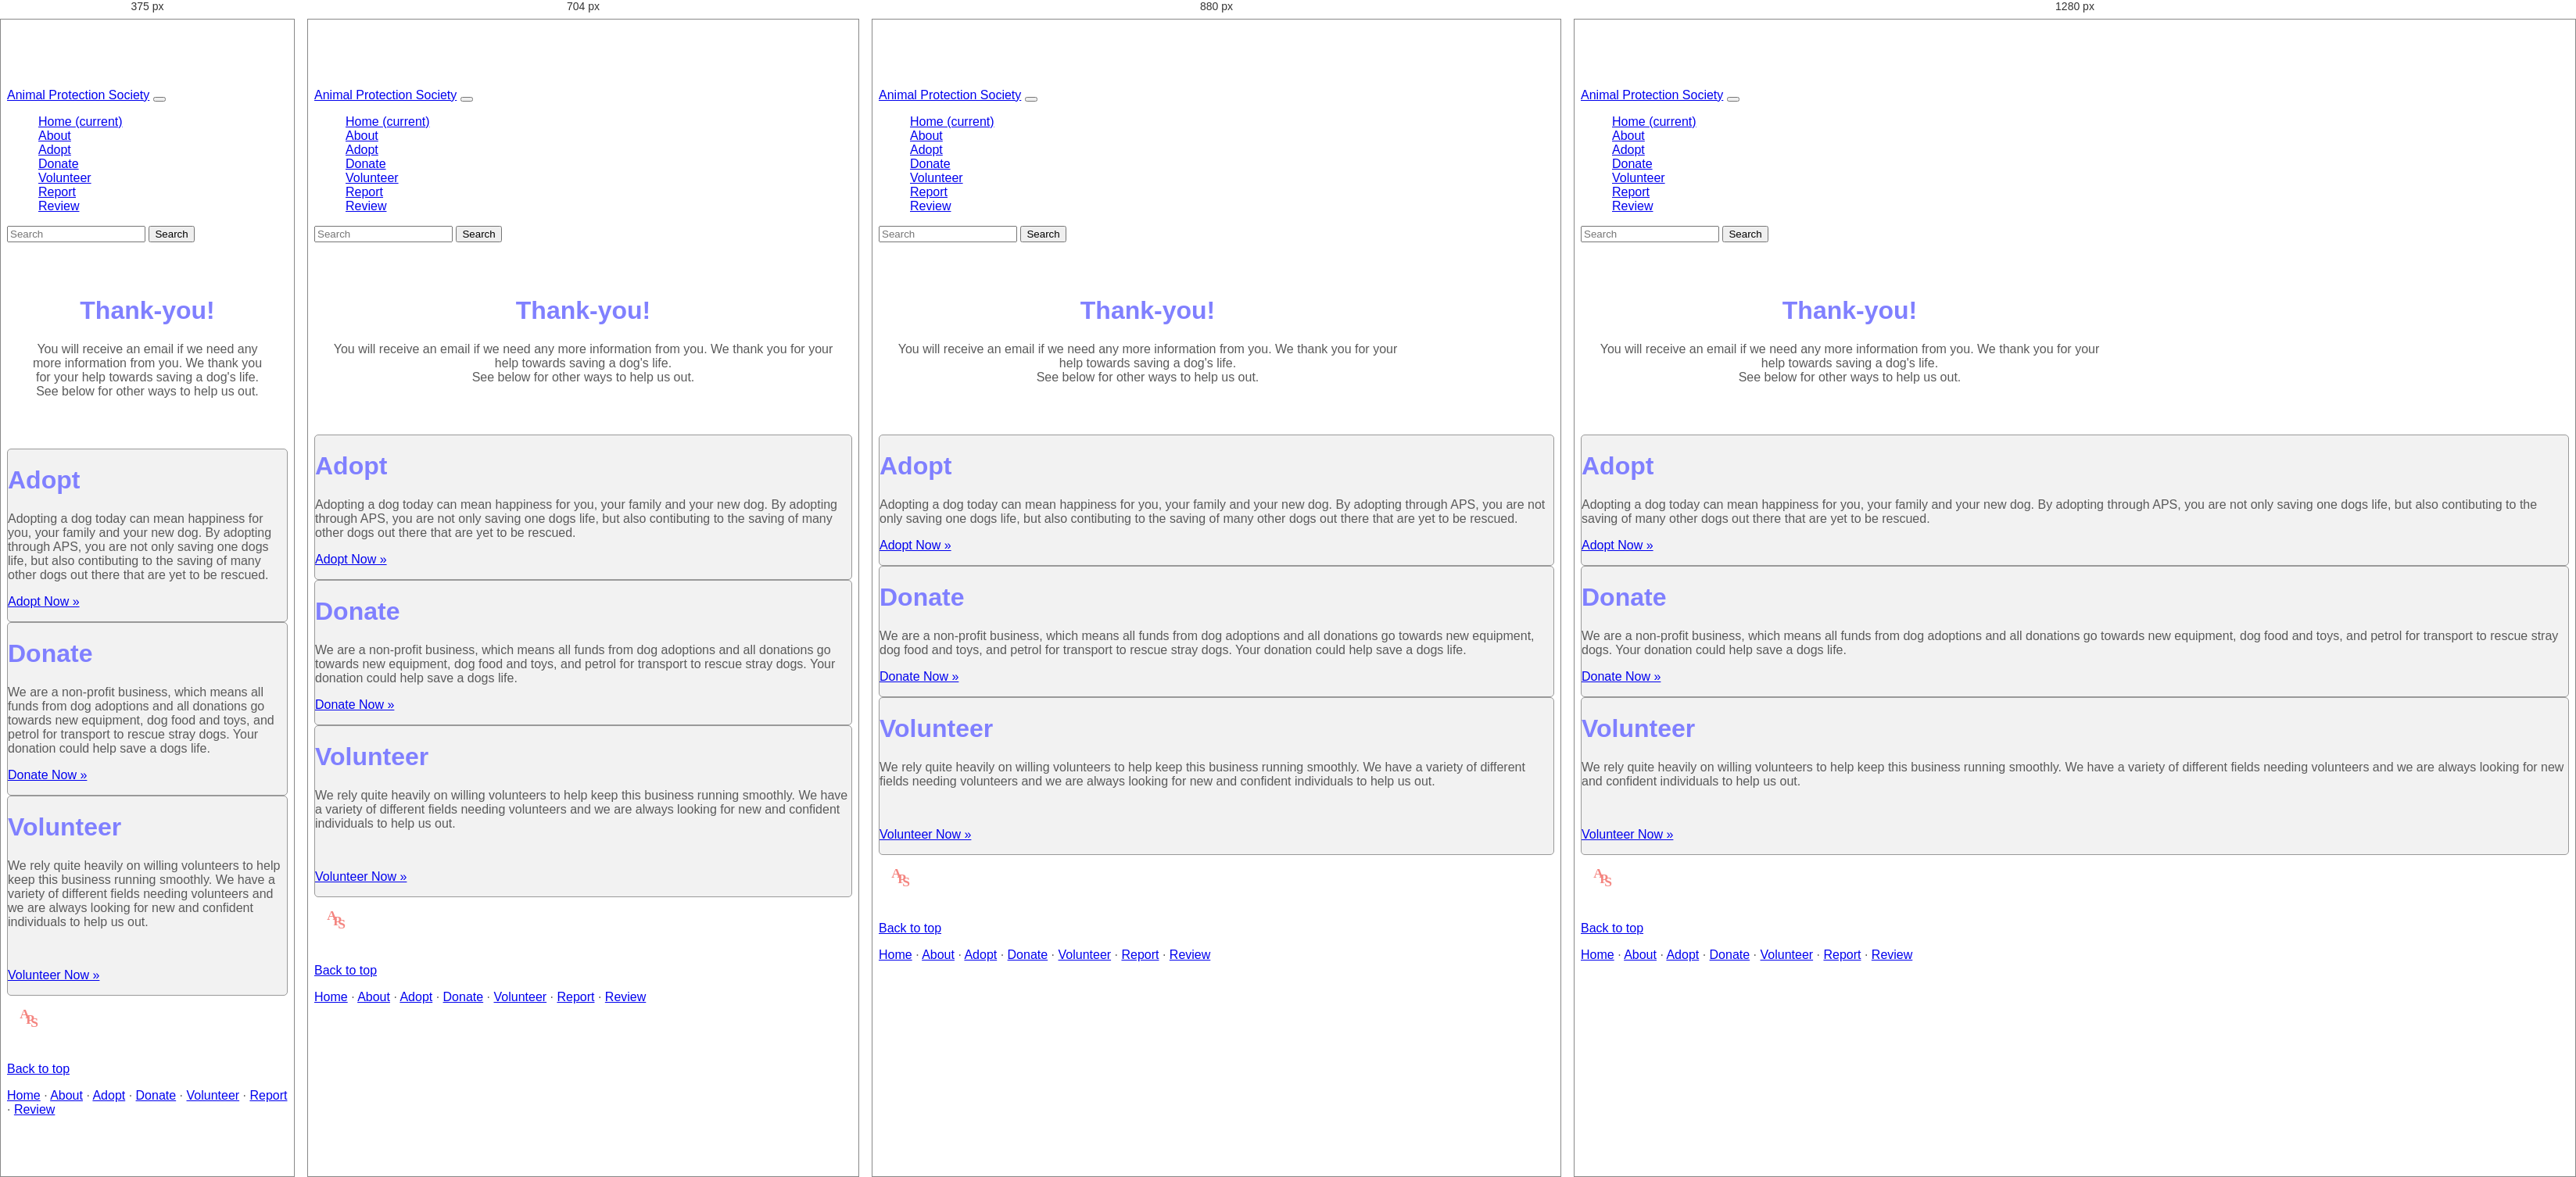
Rendered at 375 px, 704 px, 880 px and 1280 px, left to right.

<!-- file: report-help.html -->
<!doctype html>
<html lang="en">
  <head>
    <!-- Required meta tags -->
    <meta charset="utf-8">
    <meta name="viewport" content="width=device-width, initial-scale=1, shrink-to-fit=no">

    <!-- Bootstrap CSS -->
    <link rel="stylesheet" href="https://stackpath.bootstrapcdn.com/bootstrap/4.4.1/css/bootstrap.min.css" integrity="sha384-Vkoo8x4CGsO3+Hhxv8T/Q5PaXtkKtu6ug5TOeNV6gBiFeWPGFN9MuhOf23Q9Ifjh" crossorigin="anonymous">
      
    <!-- Favicons -->
    <link rel="apple-touch-icon" href="/docs/4.4/assets/img/favicons/apple-touch-icon.png" sizes="180x180">
    <link rel="icon" href="/docs/4.4/assets/img/favicons/favicon-32x32.png" sizes="32x32" type="image/png">
    <link rel="icon" href="/docs/4.4/assets/img/favicons/favicon-16x16.png" sizes="16x16" type="image/png">
    <link rel="manifest" href="/docs/4.4/assets/img/favicons/manifest.json">
    <link rel="mask-icon" href="/docs/4.4/assets/img/favicons/safari-pinned-tab.svg" color="#563d7c">
    <link rel="icon" href="/docs/4.4/assets/img/favicons/favicon.ico">
      
    <style>
      .bd-placeholder-img {
        font-size: 1.125rem;
        text-anchor: middle;
        -webkit-user-select: none;
        -moz-user-select: none;
        -ms-user-select: none;
        user-select: none;
      }

      @media (min-width: 768px) {
        .bd-placeholder-img-lg {
          font-size: 3.5rem;
        }
      }
    </style>
      
      <link href="https://fonts.googleapis.com/css2?family=Montserrat:ital,wght@0,100;0,200;0,300;0,400;0,500;0,600;1,100;1,200;1,300;1,400;1,500&family=Overpass:ital,wght@0,100;0,200;0,300;0,400;0,600;0,700;0,800;0,900;1,100;1,200;1,300;1,400;1,600;1,700;1,800;1,900&display=swap" rel="stylesheet">
      
    <!-- Custom styles for this website -->
    <link href="css/carousel.css" rel="stylesheet">
    <link href="css/custom.css" rel="stylesheet">

    <title>Animal Protection Society</title>
  </head>
    
  <body>
      
    <header>
      <nav class="navbar navbar-expand-md navbar-dark fixed-top bg-dark">
        <a class="navbar-brand" href="#">Animal Protection Society</a>
        <button class="navbar-toggler" type="button" data-toggle="collapse" data-target="#navbarCollapse" aria-controls="navbarCollapse" aria-expanded="false" aria-label="Toggle navigation">
          <span class="navbar-toggler-icon"></span>
        </button>
        <div class="collapse navbar-collapse" id="navbarCollapse">
          <ul class="navbar-nav mr-auto">
            <li class="nav-item active">
              <a class="nav-link" href="index.html">Home <span class="sr-only">(current)</span></a>
            </li>
            <li class="nav-item">
              <a class="nav-link" href="about.html">About</a>
            </li>
            <li class="nav-item">
              <a class="nav-link" href="adopt.html">Adopt</a>
            </li>
            <li class="nav-item">
              <a class="nav-link" href="donate.html">Donate</a>
            </li>
            <li class="nav-item">
              <a class="nav-link" href="volunteer.html">Volunteer</a>
            </li>
            <li class="nav-item">
              <a class="nav-link" href="report.html">Report</a>
            </li>
            <li class="nav-item">
              <a class="nav-link" href="review.html">Review</a>
            </li>
          </ul>
          <form class="form-inline mt-2 mt-md-0">
            <input class="form-control mr-sm-2" type="text" placeholder="Search" aria-label="Search">
            <button class="btn btn-outline-light my-2 my-sm-0" type="submit">Search</button>
          </form>
        </div>
      </nav>
    </header>
         
    <main role="main">
        
        <div class="starter-template container lead-narrow">
        <h1>Thank-you!</h1>
        <p class="lead">You will receive an email if we need any more information from you. We thank you for your help towards saving a dog's life. <br> See below for other ways to help us out.</p>
        </div>
        
       <div class="container">
  <div class="card-deck mb-3 text-center">
    <div class="card mb-4 shadow-sm">
      <div class="card-body">
        <h1 class="card-title pricing-card-title">Adopt</h1>
        <p>Adopting a dog today can mean happiness for you, your family and your new dog. By adopting through APS, you are not only saving one dogs life, but also contibuting to the saving of many other dogs out there that are yet to be rescued.</p>
        <p><a class="btn btn-secondary" href="adopt.html" role="button">Adopt Now &raquo;</a></p>
      </div>
    </div>
    <div class="card mb-4 shadow-sm">
      <div class="card-body">
        <h1 class="card-title pricing-card-title">Donate</h1>
        <p>We are a non-profit business, which means all funds from dog adoptions and all donations go towards new equipment, dog food and toys, and petrol for transport to rescue stray dogs. Your donation could help save a dogs life.</p>
         <p><a class="btn btn-secondary" href="donate.html" role="button">Donate Now &raquo;</a></p>
      </div>
    </div>
    <div class="card mb-4 shadow-sm">
      <div class="card-body">
        <h1 class="card-title pricing-card-title">Volunteer</h1>
        <p>We rely quite heavily on willing volunteers to help keep this business running smoothly. We have a variety of different fields needing volunteers and we are always looking for new and confident individuals to help us out.</p><br>
        <p><a class="btn btn-secondary" href="volunteer.html" role="button">Volunteer Now &raquo;</a></p>
      </div>
    </div>
  </div>
    </div>

      <!-- FOOTER -->
      <footer class="container">
         <img src="Images/logo3.svg" height="35px" width="35px">
        <p class="float-right"><a href="#">Back to top</a></p>
        <p> <a href="index.html">Home</a> &middot; <a href="about.html">About</a> &middot; <a href="adopt.html">Adopt</a> &middot; <a href="donate.html">Donate</a> &middot; <a href="volunteer.html">Volunteer</a> &middot; <a href="report.html">Report</a> &middot; <a href="review.html">Review</a></p>
      </footer>
    </main>

    <!-- Optional JavaScript -->
    <!-- jQuery first, then Popper.js, then Bootstrap JS -->
    <script src="https://code.jquery.com/jquery-3.4.1.slim.min.js" integrity="sha384-J6qa4849blE2+poT4WnyKhv5vZF5SrPo0iEjwBvKU7imGFAV0wwj1yYfoRSJoZ+n" crossorigin="anonymous"></script>
    <script src="https://cdn.jsdelivr.net/npm/popper.js@1.16.0/dist/umd/popper.min.js" integrity="sha384-Q6E9RHvbIyZFJoft+2mJbHaEWldlvI9IOYy5n3zV9zzTtmI3UksdQRVvoxMfooAo" crossorigin="anonymous"></script>
    <script src="https://stackpath.bootstrapcdn.com/bootstrap/4.4.1/js/bootstrap.min.js" integrity="sha384-wfSDF2E50Y2D1uUdj0O3uMBJnjuUD4Ih7YwaYd1iqfktj0Uod8GCExl3Og8ifwB6" crossorigin="anonymous"></script>
  </body>
</html>

/* @media block from carousel.css */
@media (min-width: 40em) {
  /* Bump up size of carousel content */
  .carousel-caption p {
    margin-bottom: 1.25rem;
    font-size: 1.25rem;
    line-height: 1.4;
  }

  .featurette-heading {
    font-size: 50px;
  }
    
   .featurette-heading2 {
    font-size: 50px;
  }
}

/* @media block from carousel.css */
@media (min-width: 62em) {
  .featurette-heading {
    margin-top: 12px;
  }
}

/* @media block from carousel.css */
@media (min-width: 62em) {
  .featurette-heading2 {
    margin-left: 40px;
  }
}

/* @media block from custom.css */
@media screen and (max-width: 576px) {
   .card {
/*   background-color: tomato;*/
   max-width: 400px;
   margin: 0 auto;
        }
}